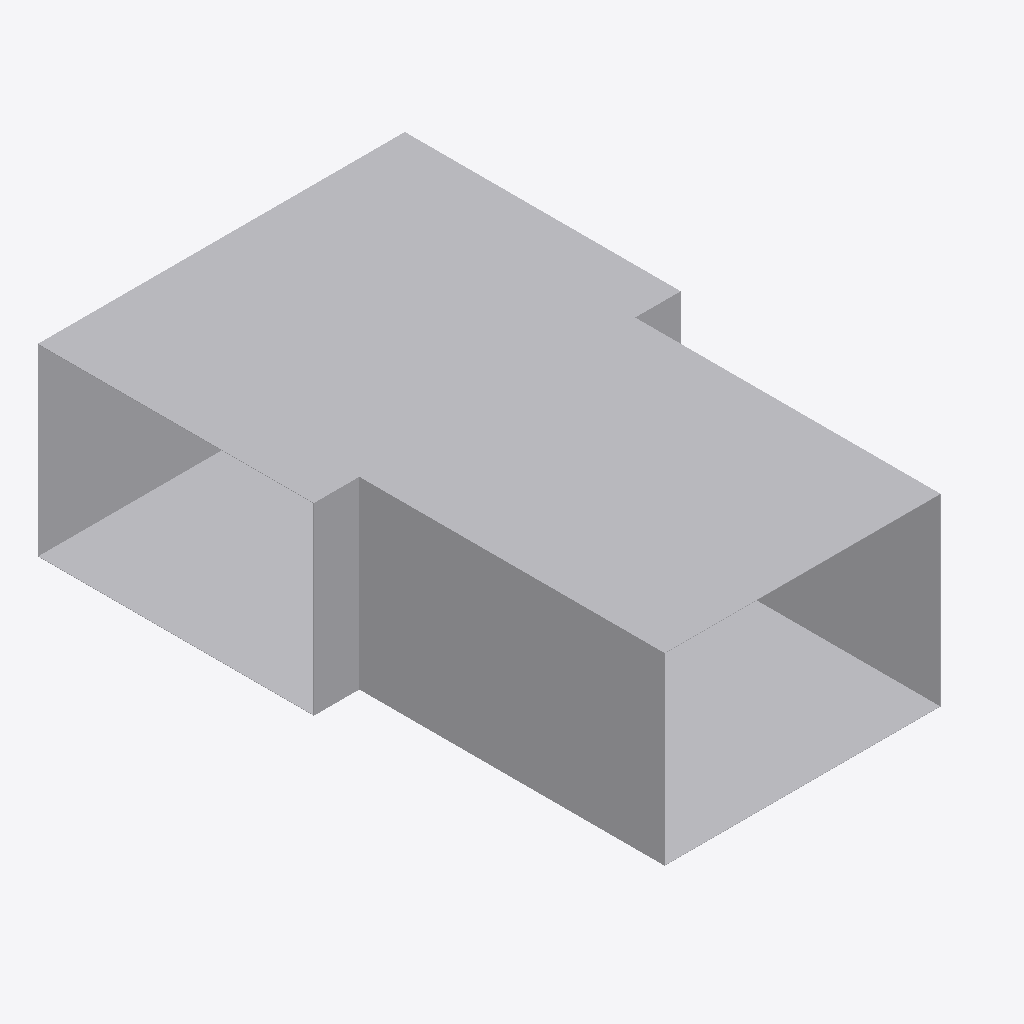
Isometric view of an IFC building model (IFC-SPF (STEP), schema IFC4, length unit metre), seen from the south-west, elements coloured by IFC class: 1 other element (light grey).
Extent 0.8 m × 1.3 m × 0.4 m (x, y, z). Elements (1): 1 IfcDuctFitting.

HEADER;
FILE_DESCRIPTION(('ViewDefinition[DesignTransferView]'),'2;1');
FILE_NAME('/dev/null','2026-11-14T16:25:09+08:00',(''),(''),'IfcOpenShell 0.8.5','IfcOpenShell 0.8.5','Nobody');
FILE_SCHEMA(('IFC4'));
ENDSEC;
DATA;
#1=IFCPROJECT('0nDJHMgmb2ghaiwnFoe8Wz',$,'Declared ideal rectangular tee',$,$,$,$,(#8),#3);
#10=IFCDUCTFITTING('3BAXRbMxzN3eioe3GnwiQn',$,'RECTANGULAR-TEE',$,$,#46,#41,$,.JUNCTION.);
ENDSEC;
